Run: headless pygame with SDL's dummy video driver; simulated clock (each Clock.tick advances the game by its frame time, no real sleeping); random seed 0; keys injected as events and as key.get_pressed() state; no mouse input.
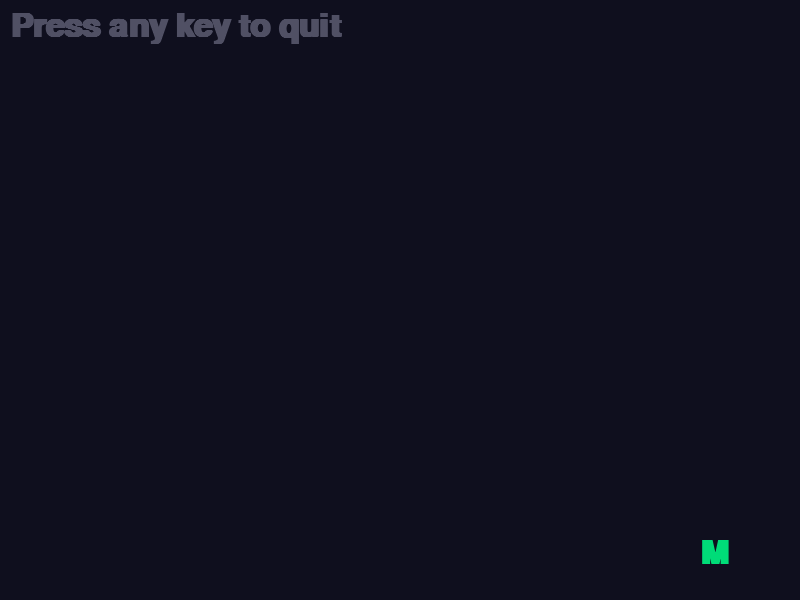
Frame 1 of 2 · flips 1–60 · no input
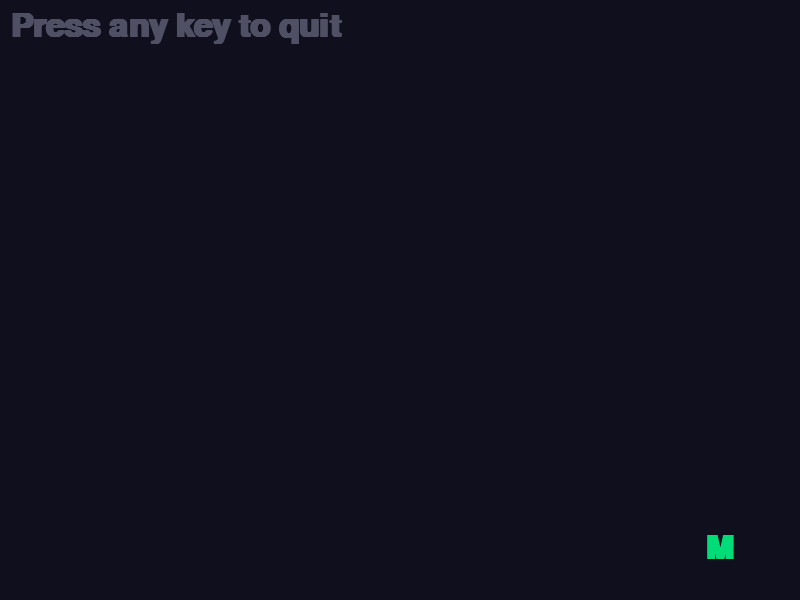
Frame 2 of 2 · flips 61–180 · tapped SPACE, RETURN · held RIGHT (→), D (game ended)

The pygame program that drew these frames:

import pygame
import sys

# --- Settings ---
WIDTH, HEIGHT = 800, 600
FPS = 60
CHAR = "M"
FONT_SIZE = 48
SPEED = 5
BG_COLOR = (15, 15, 30)
CHAR_COLOR = (0, 220, 120)

pygame.init()
screen = pygame.display.set_mode((WIDTH, HEIGHT))
pygame.display.set_caption("Bouncing Character — Press any key to quit")
clock = pygame.time.Clock()
font = pygame.font.SysFont("Consolas", FONT_SIZE, bold=True)

# Render the character surface once
char_surf = font.render(CHAR, True, CHAR_COLOR)
cw, ch = char_surf.get_size()

# Starting position and velocity
x, y = WIDTH // 2, HEIGHT // 2
dx, dy = SPEED, SPEED

running = True
while running:
    for event in pygame.event.get():
        if event.type == pygame.QUIT:
            running = False
        if event.type == pygame.KEYDOWN:
            running = False

    # Bounce off edges
    if x <= 0:
        x = 0
        dx = abs(dx)
    elif x + cw >= WIDTH:
        x = WIDTH - cw
        dx = -abs(dx)

    if y <= 0:
        y = 0
        dy = abs(dy)
    elif y + ch >= HEIGHT:
        y = HEIGHT - ch
        dy = -abs(dy)

    x += dx
    y += dy

    # Draw
    screen.fill(BG_COLOR)
    screen.blit(char_surf, (x, y))

    # Hint text
    hint = font.render("Press any key to quit", True, (80, 80, 100))
    screen.blit(hint, (10, 10))

    pygame.display.flip()
    clock.tick(FPS)

pygame.quit()
sys.exit()
